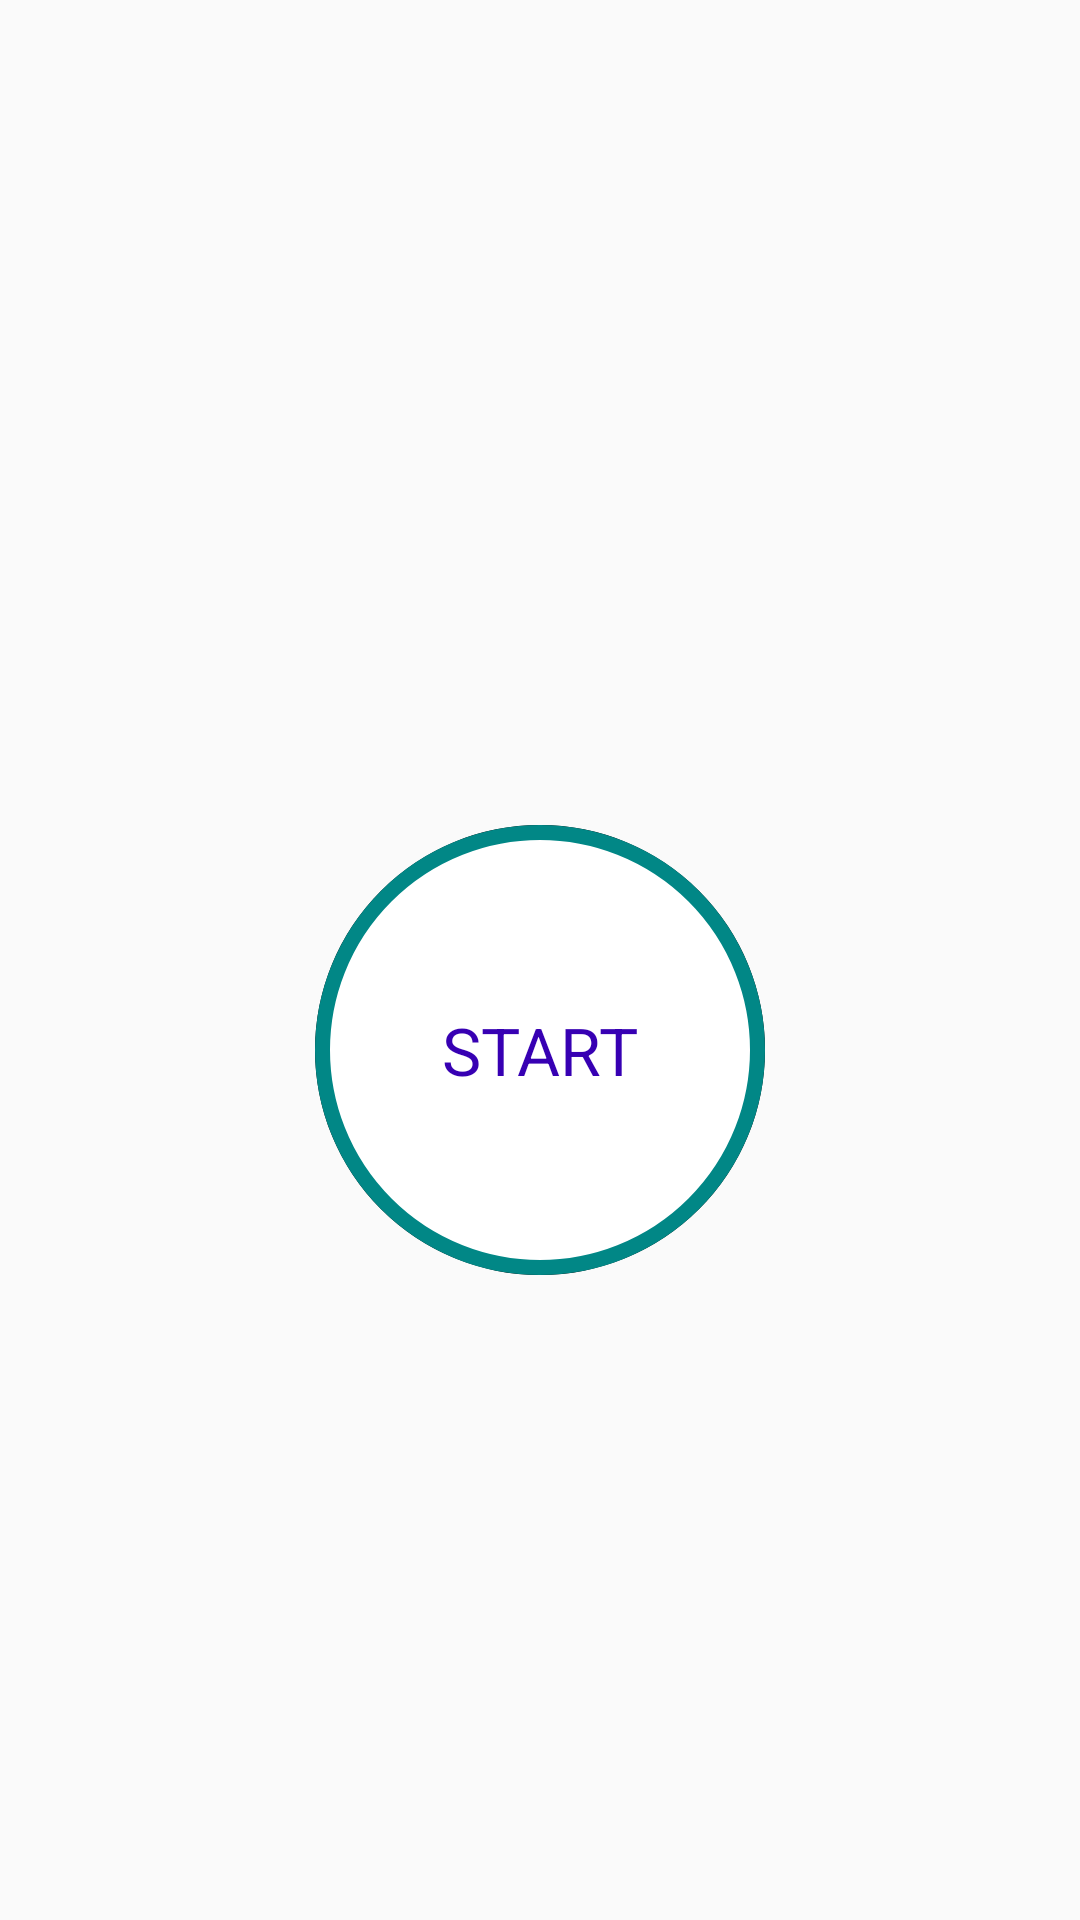

This screen was rendered from an Android layout file. Write that file and the resources it references.
<!-- AndroidManifest.xml: activity theme Theme.AppCompat.Light.NoActionBar -->
<!-- res/layout/activity_main.xml -->
<?xml version="1.0" encoding="utf-8"?>
<androidx.constraintlayout.widget.ConstraintLayout xmlns:android="http://schemas.android.com/apk/res/android"
    xmlns:tools="http://schemas.android.com/tools"
    android:layout_width="match_parent"
    android:layout_height="match_parent"
    tools:context=".MainActivity">

    <LinearLayout
        android:layout_width="match_parent"
        android:layout_height="match_parent"
        android:orientation="vertical"
        android:gravity="center_horizontal"
        android:padding="@dimen/main_screen_main_layout_padding">

        <ImageView
            android:id="@+id/iv_logo"
            android:layout_width="match_parent"
            android:layout_height="@dimen/logo_image_height"
            android:contentDescription="@string/logo"
            android:scaleType="centerCrop"
            android:src="@drawable/ic_logo2" />

        <LinearLayout
            android:id="@+id/ll_start"
            android:layout_width="@dimen/start_button_size"
            android:layout_height="@dimen/start_button_size"
            android:layout_marginTop="@dimen/start_button_margin_top"
            android:background="@drawable/item_color_accent_border_ripple_bgd"
            android:gravity="center">

            <TextView
                android:layout_width="wrap_content"
                android:layout_height="wrap_content"
                android:text="@string/start"
                android:textColor="@color/purple_700"
                android:textSize="@dimen/start_button_label_text_size" />
        </LinearLayout>

    </LinearLayout>
</androidx.constraintlayout.widget.ConstraintLayout>
<!-- resources referenced by this layout -->
<resources>
  <color name="purple_700">#FF3700B3</color>
  <dimen name="logo_image_height">250dp</dimen>
  <dimen name="main_screen_main_layout_padding">5dp</dimen>
  <dimen name="start_button_label_text_size">22sp</dimen>
  <dimen name="start_button_margin_top">20dp</dimen>
  <dimen name="start_button_size">150dp</dimen>
  <!-- drawable item_color_accent_border_ripple_bgd (drawable) -->
  <?xml version="1.0" encoding="utf-8"?>
  <ripple xmlns:android="http://schemas.android.com/apk/res/android"
      android:color="@color/colorHighLighted">
      <item android:id="@+id/mask">
          <shape android:shape="oval">
              <solid android:color="@color/black" />
          </shape>
      </item>
      <item android:drawable="@drawable/item_circular_color_accent_border" />
  </ripple>
  <string name="logo">logo</string>
  <string name="start">START</string>
  <color name="colorHighLighted">#C4C4C4</color>
  <color name="black">#FF000000</color>
  <!-- drawable item_circular_color_accent_border (drawable) -->
  <?xml version="1.0" encoding="utf-8"?>
  <shape xmlns:android="http://schemas.android.com/apk/res/android"
      android:shape="oval">
      <stroke
          android:width="5dp"
          android:color="@color/teal_700" />
      <solid android:color="@color/white" />
  </shape>
  <color name="teal_700">#FF018786</color>
  <color name="white">#FFFFFFFF</color>
</resources>
